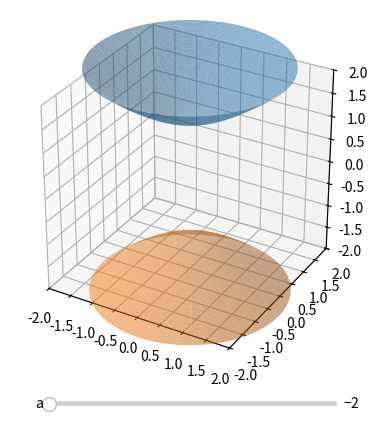

Python code for this plot:
import numpy as np
import matplotlib.pyplot as plt
from matplotlib.widgets import Slider
%matplotlib tk

def zfunc(r,a):
    return np.sqrt(r**2 - a)

def data(a):
    theta = np.linspace(0,2*np.pi)
    if (a==0):
        z = np.linspace(0,2)
        Z, tc = np.meshgrid(z,theta)
        rc = z
    elif (a>0):
        r = np.linspace(np.sqrt(a)+0.000001,2) #needed the +0.000001 to fix some weird glitches
        rc, tc = np.meshgrid(r, theta)
        Z = zfunc(rc,a)  
    else:
        r = np.linspace(0,2)
        rc, tc = np.meshgrid(r, theta)
        Z = zfunc(rc,a)  
    X = rc*np.cos(tc)
    Y = rc*np.sin(tc)
    return X, Y, Z

fig = plt.figure()
plt.subplots_adjust(bottom=0.15)                

ax = fig.add_subplot(projection='3d') 
ax.set_box_aspect((1,1,1)) 

def plotfig(a):
    X, Y, Z = data(a)
    ax.clear()
    P1 = ax.plot_surface(X,Y, Z, alpha=0.5)
    P2 = ax.plot_surface(X,Y,-Z, alpha=0.5)
    ax.set_xlim(-2,2)
    ax.set_ylim(-2,2)
    ax.set_zlim(-2,2)
    return P1, P2

a = -2

axa = plt.axes([0.3, 0.05, 0.45, 0.02])
a_slide = Slider(axa, 'a', -2, 2,
           valstep = 0.05, valinit = a)

plotfig(a)

def update(val): 
    a = a_slide.val 
    plotfig(a)
    
a_slide.on_changed(update)
plt.show()

